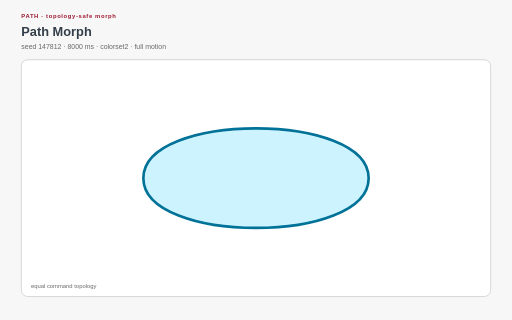
t = 0.00 s
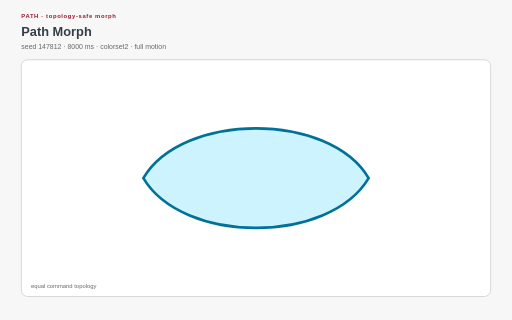
t = 2.00 s
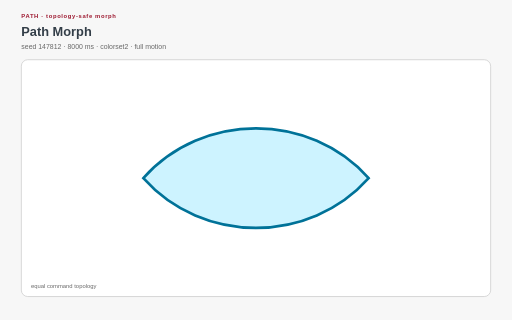
t = 3.00 s
t = 5.00 s: frame unchanged from t = 3.00 s, image omitted
t = 6.00 s: frame unchanged from t = 2.00 s, image omitted
t = 8.00 s: frame unchanged from t = 0.00 s, image omitted

The animated SVG that drew these frames (rendered in a browser with its animation timeline set to each time). Animation: 1 SMIL element (animate=1), 17 CSS @keyframes rules; one cycle of 8.00 s, repeats indefinitely.

<?xml version="1.0" encoding="UTF-8"?>
<svg xmlns="http://www.w3.org/2000/svg" xmlns:xlink="http://www.w3.org/1999/xlink" viewBox="0 0 960 600" width="960" height="600" role="img" aria-labelledby="path-morph-title path-morph-desc" data-procedural-svg-version="1" data-pattern-id="procedural-svg-path-morph" data-example-id="path-morph" data-family="path" data-renderer="path" data-variant="3" data-seed="147812" data-palette="colorset2" data-motion="full" data-motion-engine="smil" data-duration-ms="8000" data-loop="true" data-loop-contract="master-phase" data-reduced-motion-fallback="layered" data-driver="SMIL path values" data-technique="topology-safe morph" data-deterministic="true" data-standalone="true" data-parameter-hash="5a42a8c60adf181c37cbee92deb4ad8826a1be1aeea1464cd480d2a73374f305">
  <title id="path-morph-title">Path Morph</title>
  <desc id="path-morph-desc">Compatible cubic paths interpolate between silhouettes without resampling artifacts. Deterministic seed 147812; full motion.</desc>
  <style>:root{color-scheme:light}
*{box-sizing:border-box}
.psvg-panel{fill:#ffffff;stroke:#cfcfcf;stroke-width:1.5}
.psvg-guide{fill:none;stroke:#cfcfcf;stroke-width:2}
.psvg-title{font:700 24px Arial,sans-serif;fill:#333e48}
.psvg-subtitle{font:13px Arial,sans-serif;fill:#696969}
.psvg-kicker{font:700 11px Arial,sans-serif;letter-spacing:1.2px;fill:#9e1b32}
.psvg-label{font:600 13px Arial,sans-serif;fill:#333e48}
.psvg-node-label{font:700 10px Arial,sans-serif;fill:#ffffff;pointer-events:none}
.psvg-note{font:11px Arial,sans-serif;fill:#696969}
.psvg-cell,.psvg-art circle,.psvg-art rect,.psvg-art path,.psvg-art polygon{transform-box:fill-box;transform-origin:center}
.psvg-reduced-layer{display:none}

@keyframes psvg-wave{0%,100%{transform:scale(.72);opacity:.42}50%{transform:scale(1.28);opacity:1}}
@keyframes psvg-travel{0%,100%{transform:translateX(0)}50%{transform:translateX(var(--psvg-distance))}}
@keyframes psvg-travel-overshoot{0%,100%{transform:translateX(0)}8%,92%{transform:translateX(-14px)}45%,55%{transform:translateX(calc(var(--psvg-distance) + 18px))}50%{transform:translateX(var(--psvg-distance))}}
@keyframes psvg-travel-asymmetric{0%,100%{transform:translateX(0)}28%,66%{transform:translateX(var(--psvg-distance))}}
@keyframes psvg-crossfade-a{0%,100%{opacity:.18;transform:scale(.86)}50%{opacity:.78;transform:scale(1.06)}}
@keyframes psvg-crossfade-b{0%,100%{opacity:.78;transform:scale(1.06)}50%{opacity:.18;transform:scale(.86)}}
@keyframes psvg-parallax{0%,100%{transform:translateX(calc(var(--psvg-shift)*-1))}50%{transform:translateX(var(--psvg-shift))}}
@keyframes psvg-draw{0%,10%,100%{stroke-dasharray:1;stroke-dashoffset:1}55%,78%{stroke-dasharray:1;stroke-dashoffset:0}}
@keyframes psvg-conveyor{to{stroke-dashoffset:-1}}
@keyframes psvg-trim{0%{stroke-dasharray:.16 .84;stroke-dashoffset:.2}100%{stroke-dasharray:.16 .84;stroke-dashoffset:-.8}}
@keyframes psvg-ribbon{0%,100%{transform:translateX(-9px);opacity:.4}50%{transform:translateX(9px);opacity:.9}}
@keyframes psvg-contour{0%,100%{transform:scale(.88);opacity:.18}50%{transform:scale(1.1);opacity:.62}}
@keyframes psvg-cell-state{0%,100%{opacity:.28}50%{opacity:.95}}
@keyframes psvg-rd{0%,100%{opacity:.35}50%{opacity:1}}
@keyframes psvg-seed{0%,8%,100%{transform:scale(.35);opacity:.25}48%,78%{transform:scale(1);opacity:1}}
@keyframes psvg-tile-wave{0%,100%{transform:scale(.72) rotate(0deg);opacity:.32}50%{transform:scale(1.12) rotate(45deg);opacity:.92}}
@keyframes psvg-state-card{0%,18%,100%{opacity:.38;transform:scale(.94)}35%,58%{opacity:1;transform:scale(1.08)}75%{opacity:.62;transform:scale(1)}}

@media(prefers-reduced-motion:reduce){.psvg-motion-layer{display:none!important}.psvg-reduced-layer{display:inline!important}*{animation:none!important}}</style>
  <rect width="960" height="600" fill="#f7f7f7"/>
  <text class="psvg-kicker" x="40" y="34">PATH · topology-safe morph</text>
  <text class="psvg-title" x="40" y="68">Path Morph</text>
  <text class="psvg-subtitle" x="40" y="92">seed 147812 · 8000 ms · colorset2 · full motion</text>
  <g class="psvg-motion-layer" data-motion-layer="animated"><rect class="psvg-panel" x="40" y="112" width="880" height="444" rx="12"/><g class="psvg-art" data-role="procedural-art"><path d="M 268.8 334 C 268.8 209.68, 691.2 209.68, 691.2 334 C 691.2 458.32, 268.8 458.32, 268.8 334 Z" fill="#cdf3ff" stroke="#007298" stroke-width="5"><animate attributeName="d" values="M 268.8 334 C 268.8 209.68, 691.2 209.68, 691.2 334 C 691.2 458.32, 268.8 458.32, 268.8 334 Z;M 268.8 334 C 416.64 209.68, 543.36 209.68, 691.2 334 C 543.36 458.32, 416.64 458.32, 268.8 334 Z;M 268.8 334 C 268.8 209.68, 691.2 209.68, 691.2 334 C 691.2 458.32, 268.8 458.32, 268.8 334 Z" dur="8.000s" repeatCount="indefinite"/></path></g><text class="psvg-note" x="58" y="540">equal command topology</text></g><g class="psvg-reduced-layer" data-motion-layer="reduced"><rect class="psvg-panel" x="40" y="112" width="880" height="444" rx="12"/><g class="psvg-art" data-role="procedural-art"><path d="M 268.8 334 C 268.8 209.68, 691.2 209.68, 691.2 334 C 691.2 458.32, 268.8 458.32, 268.8 334 Z" fill="#cdf3ff" stroke="#007298" stroke-width="5"></path></g><text class="psvg-note" x="58" y="540">equal command topology</text></g>
</svg>
